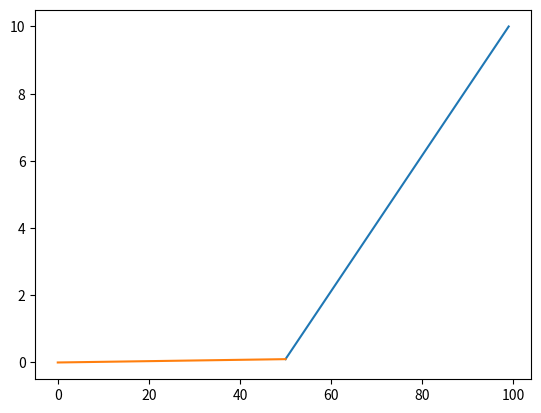

Reproduce this figure in Python.
import numpy as np
import matplotlib.pyplot as plt


z = np.linspace(0,99,100)
zmax = 99
zb = z[50]


e = -1.602e-19
gamma = 0.539
eps0 = 8.85418782e-12*(1e-9) # converted to units of F/nm
k = -e/(eps0*np.pi*gamma**2) # gamma left in units of eV nm
print(k)
#sigma = 0.2**2/(np.pi*gamma**2)
#print(sigma)

eps1 = 1
eps2 = 4.1

VB = 0
VT = 10

A = (k*(zb-zmax)**2)
B = ((2*k*VT + eps2/zb)*(zb-zmax)-eps1)
C = (k*VT**2 + eps2*(VT-VB)/zb)

print(A,B,C)

a = (-B - np.sqrt((B**2-4*A*C)))/(2*A)
b = VT - a*zmax
c = (a*zb-a*zmax+VT-VB)/zb
d  = VB

print(a,b,c,d)
m = c*z[0:51]+d
plt.plot(z[50:],a*z[50:]+b)
#plt.plot(z[50:],aa*z[50:]+bb)
plt.plot(z[0:51],c*z[0:51]+d)
#plt.plot(z[0:51],cc*z[0:51]+d)
#plt.xlim(0,zmax)
#plt.ylim(0,VT)
plt.show()
